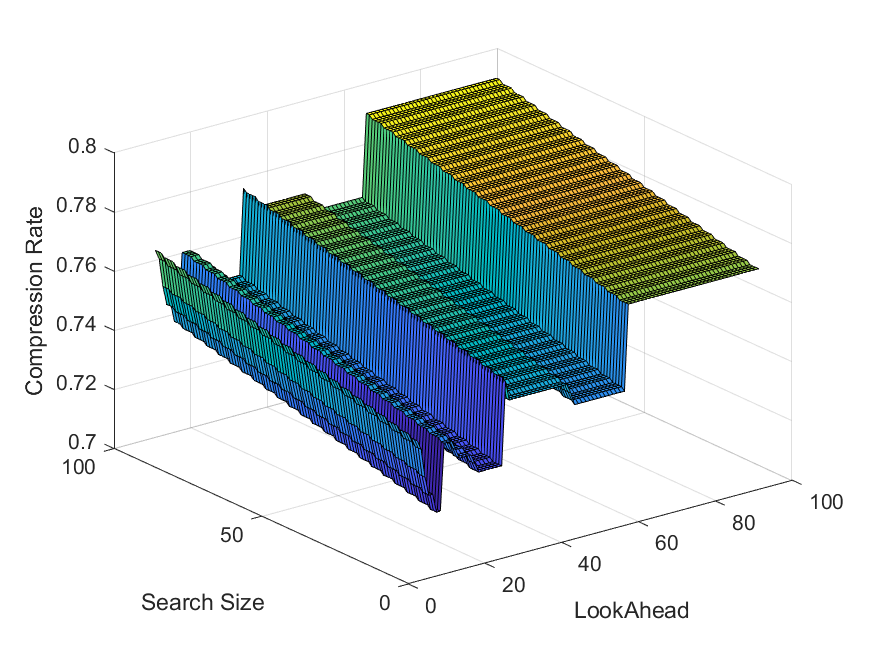

Source data for this figure (header and first rows):
Name, Original Size, LZ77 Size, LOOK_AHEAD, SEARCH_SIZE
NMEAmD_35pts_60km.json, 928, 687, 10, 10
NMEAmD_35pts_60km.json, 928, 687, 10, 11
NMEAmD_35pts_60km.json, 928, 687, 10, 12
NMEAmD_35pts_60km.json, 928, 688, 10, 13
NMEAmD_35pts_60km.json, 928, 688, 10, 14
NMEAmD_35pts_60km.json, 928, 688, 10, 15
NMEAmD_35pts_60km.json, 928, 688, 10, 16
NMEAmD_35pts_60km.json, 928, 689, 10, 17
NMEAmD_35pts_60km.json, 928, 689, 10, 18
NMEAmD_35pts_60km.json, 928, 689, 10, 19
NMEAmD_35pts_60km.json, 928, 689, 10, 20
NMEAmD_35pts_60km.json, 928, 690, 10, 21
NMEAmD_35pts_60km.json, 928, 690, 10, 22
NMEAmD_35pts_60km.json, 928, 690, 10, 23
NMEAmD_35pts_60km.json, 928, 690, 10, 24
NMEAmD_35pts_60km.json, 928, 691, 10, 25
NMEAmD_35pts_60km.json, 928, 691, 10, 26
NMEAmD_35pts_60km.json, 928, 691, 10, 27
NMEAmD_35pts_60km.json, 928, 691, 10, 28
NMEAmD_35pts_60km.json, 928, 692, 10, 29
NMEAmD_35pts_60km.json, 928, 692, 10, 30
NMEAmD_35pts_60km.json, 928, 692, 10, 31
NMEAmD_35pts_60km.json, 928, 692, 10, 32
NMEAmD_35pts_60km.json, 928, 693, 10, 33
NMEAmD_35pts_60km.json, 928, 693, 10, 34
NMEAmD_35pts_60km.json, 928, 693, 10, 35
NMEAmD_35pts_60km.json, 928, 693, 10, 36
NMEAmD_35pts_60km.json, 928, 694, 10, 37
NMEAmD_35pts_60km.json, 928, 694, 10, 38
NMEAmD_35pts_60km.json, 928, 694, 10, 39
NMEAmD_35pts_60km.json, 928, 694, 10, 40
NMEAmD_35pts_60km.json, 928, 695, 10, 41
NMEAmD_35pts_60km.json, 928, 695, 10, 42
NMEAmD_35pts_60km.json, 928, 695, 10, 43
NMEAmD_35pts_60km.json, 928, 695, 10, 44
NMEAmD_35pts_60km.json, 928, 696, 10, 45
NMEAmD_35pts_60km.json, 928, 696, 10, 46
NMEAmD_35pts_60km.json, 928, 696, 10, 47
NMEAmD_35pts_60km.json, 928, 696, 10, 48
NMEAmD_35pts_60km.json, 928, 697, 10, 49
NMEAmD_35pts_60km.json, 928, 697, 10, 50
NMEAmD_35pts_60km.json, 928, 697, 10, 51
NMEAmD_35pts_60km.json, 928, 697, 10, 52
NMEAmD_35pts_60km.json, 928, 698, 10, 53
NMEAmD_35pts_60km.json, 928, 698, 10, 54
NMEAmD_35pts_60km.json, 928, 698, 10, 55
NMEAmD_35pts_60km.json, 928, 698, 10, 56
NMEAmD_35pts_60km.json, 928, 699, 10, 57
NMEAmD_35pts_60km.json, 928, 699, 10, 58
NMEAmD_35pts_60km.json, 928, 699, 10, 59
NMEAmD_35pts_60km.json, 928, 699, 10, 60
NMEAmD_35pts_60km.json, 928, 700, 10, 61
NMEAmD_35pts_60km.json, 928, 700, 10, 62
NMEAmD_35pts_60km.json, 928, 700, 10, 63
NMEAmD_35pts_60km.json, 928, 700, 10, 64
NMEAmD_35pts_60km.json, 928, 701, 10, 65
NMEAmD_35pts_60km.json, 928, 701, 10, 66
NMEAmD_35pts_60km.json, 928, 701, 10, 67
NMEAmD_35pts_60km.json, 928, 701, 10, 68
NMEAmD_35pts_60km.json, 928, 702, 10, 69
... 8,040 more rows
